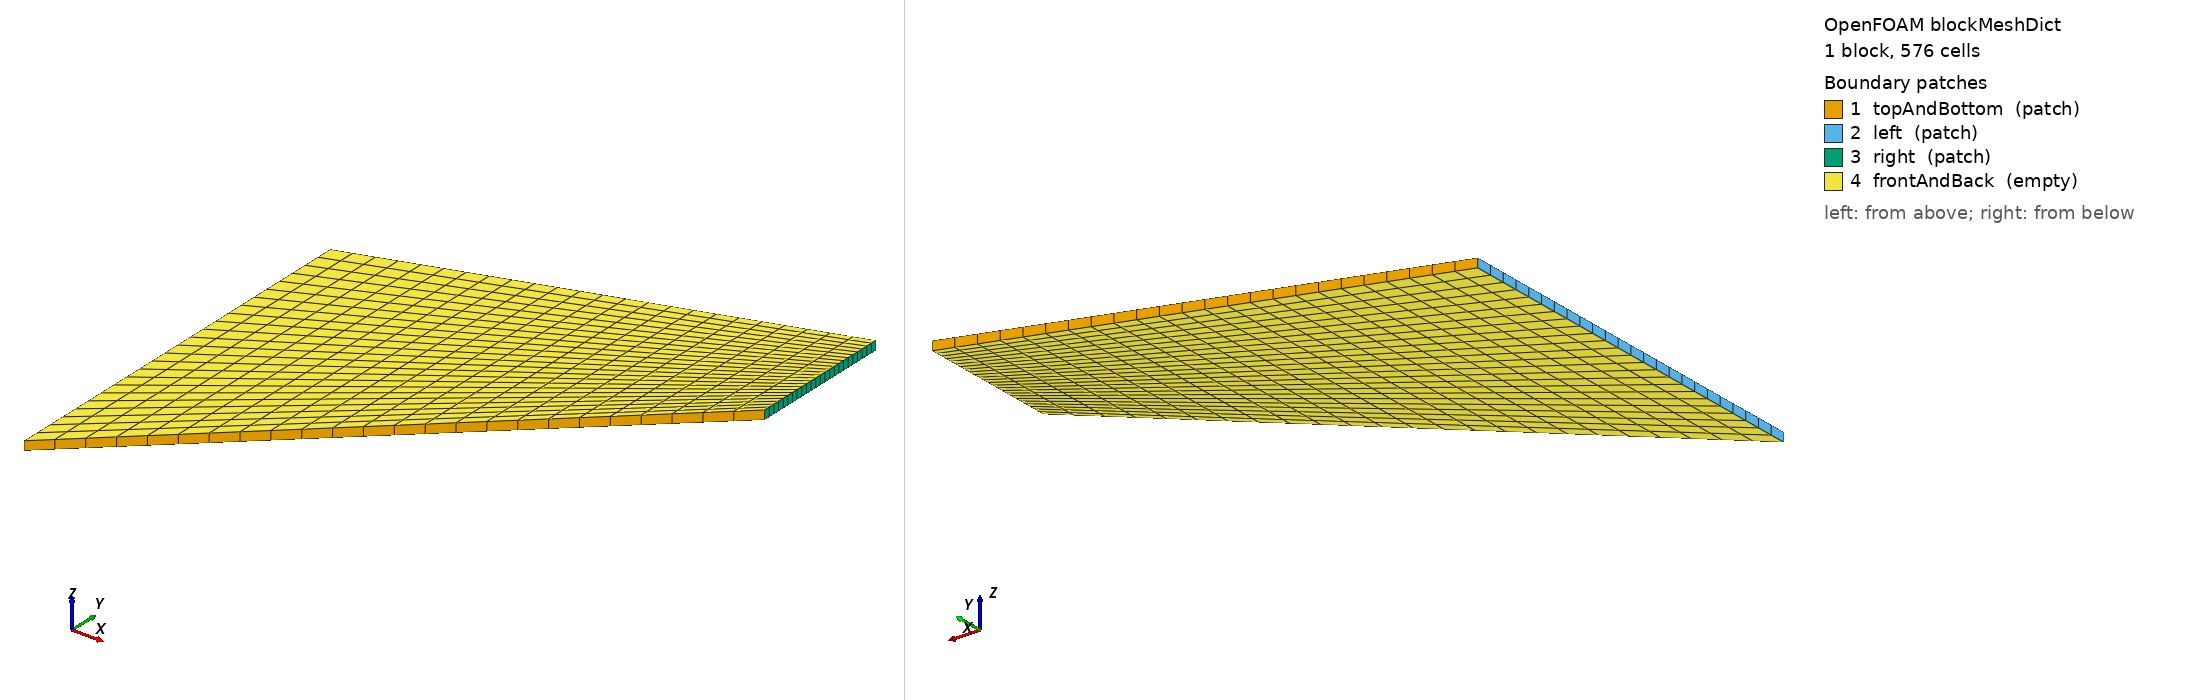

OpenFOAM case: the mesh blockMesh builds from blockMeshDict, 1 block(s), 576 cells. Boundary patches (legend numbers): 1 topAndBottom (patch), 2 left (patch), 3 right (patch), 4 frontAndBack (empty). Left view from above one corner, right view from below the opposite corner. Boundary conditions: 1 field file(s) under 0/; 4 of 4 drawn patches have an entry in a shipped field file.

=== system/blockMeshDict ===
/*--------------------------------*- C++ -*----------------------------------*\
| solids4foam: solid mechanics and fluid-solid interaction simulations        |
| Version:     v2.4                                                           |
| Web:         https://solids4foam.github.io                                  |
| Disclaimer:  This offering is not approved or endorsed by OpenCFD Limited,  |
|              producer and distributor of the OpenFOAM software via          |
|              www.openfoam.com, and owner of the OPENFOAM® and OpenCFD®      |
|              trade marks.                                                   |
\*---------------------------------------------------------------------------*/
FoamFile
{
    version     2.0;
    format      ascii;
    class       dictionary;
    object      blockMeshDict;
}
// * * * * * * * * * * * * * * * * * * * * * * * * * * * * * * * * * * * * * //

scale 0.001;

vertices
(
    (0 0 -0.5)
    (48 44 -0.5)
    (48 60 -0.5)
    (0 44 -0.5)
    (0 0 0.5)
    (48 44 0.5)
    (48 60 0.5)
    (0 44 0.5)
);

blocks
(
    hex (0 1 2 3 4 5 6 7) (24 24 1) simpleGrading (1 1 1)
);

edges
(
);

boundary
(
    topAndBottom
    {
        type patch;
        faces
        (
            (7 6 2 3)
            (4 0 1 5)
        );
    }

    left
    {
        type patch;
        faces
        (
            (4 7 3 0)
        );
    }

    right
    {
        type patch;
        faces
        (
            (5 1 2 6)
        );
    }

    frontAndBack
    {
        type empty;
        faces
        (
            (5 6 7 4)
            (3 2 1 0)
        );
    }
);

mergePatchPairs
(
);

// ************************************************************************* //


=== system/controlDict ===
/*--------------------------------*- C++ -*----------------------------------*\
| solids4foam: solid mechanics and fluid-solid interaction simulations        |
| Version:     v2.4                                                           |
| Web:         https://solids4foam.github.io                                  |
| Disclaimer:  This offering is not approved or endorsed by OpenCFD Limited,  |
|              producer and distributor of the OpenFOAM software via          |
|              www.openfoam.com, and owner of the OPENFOAM® and OpenCFD®      |
|              trade marks.                                                   |
\*---------------------------------------------------------------------------*/
FoamFile
{
    version     2.0;
    format      ascii;
    class       dictionary;
    object      controlDict;
}
// * * * * * * * * * * * * * * * * * * * * * * * * * * * * * * * * * * * * * //

application     solids4Foam;

startFrom       startTime;

startTime       0;

stopAt          endTime;

// The load is applied in 30 equal increments
endTime         30;

deltaT          1;

writeControl    timeStep;

writeInterval   30;

cycleWrite      0;

writeFormat     ascii;

writePrecision  6;

writeCompression off;

timeFormat      general;

timePrecision   6;

runTimeModifiable no;

functions
{
   // Displacement of the reference point: the mid-point of the loaded
   // (right) edge
   pointDisp
   {
       type    solidPointDisplacement;
       point   (0.048 0.052 0);
   }
}

// ************************************************************************* //


=== 0/D ===
/*--------------------------------*- C++ -*----------------------------------*\
| solids4foam: solid mechanics and fluid-solid interaction simulations        |
| Version:     v2.4                                                           |
| Web:         https://solids4foam.github.io                                  |
| Disclaimer:  This offering is not approved or endorsed by OpenCFD Limited,  |
|              producer and distributor of the OpenFOAM software via          |
|              www.openfoam.com, and owner of the OPENFOAM® and OpenCFD®      |
|              trade marks.                                                   |
\*---------------------------------------------------------------------------*/
FoamFile
{
    version     2.0;
    format      ascii;
    class       volVectorField;
    location    "0";
    object      D;
}
// * * * * * * * * * * * * * * * * * * * * * * * * * * * * * * * * * * * * * //

dimensions      [0 1 0 0 0 0 0];

internalField   uniform (0 0 0);

boundaryField
{
    left
    {
        type            fixedDisplacement;
        value           uniform (0 0 0);
    }
    right
    {
        // Shear traction ramped linearly from 0 to 62.5 kPa (1/16 N/mm^2);
        // see constant/timeVsTraction
        type            solidTraction;
        tractionSeries
        {
            "fileName|file" "$FOAM_CASE/constant/timeVsTraction";
            outOfBounds     clamp;
        }
        pressure        uniform 0;

        // Apply the traction per unit undeformed area (dead load)
        useUndeformedArea true;

        value           uniform (0 0 0);
    }
    topAndBottom
    {
        type            solidTraction;
        traction        uniform ( 0 0 0 );
        pressure        uniform 0;
        value           uniform (0 0 0);
    }
    frontAndBack
    {
        type            empty;
    }
}

// ************************************************************************* //
